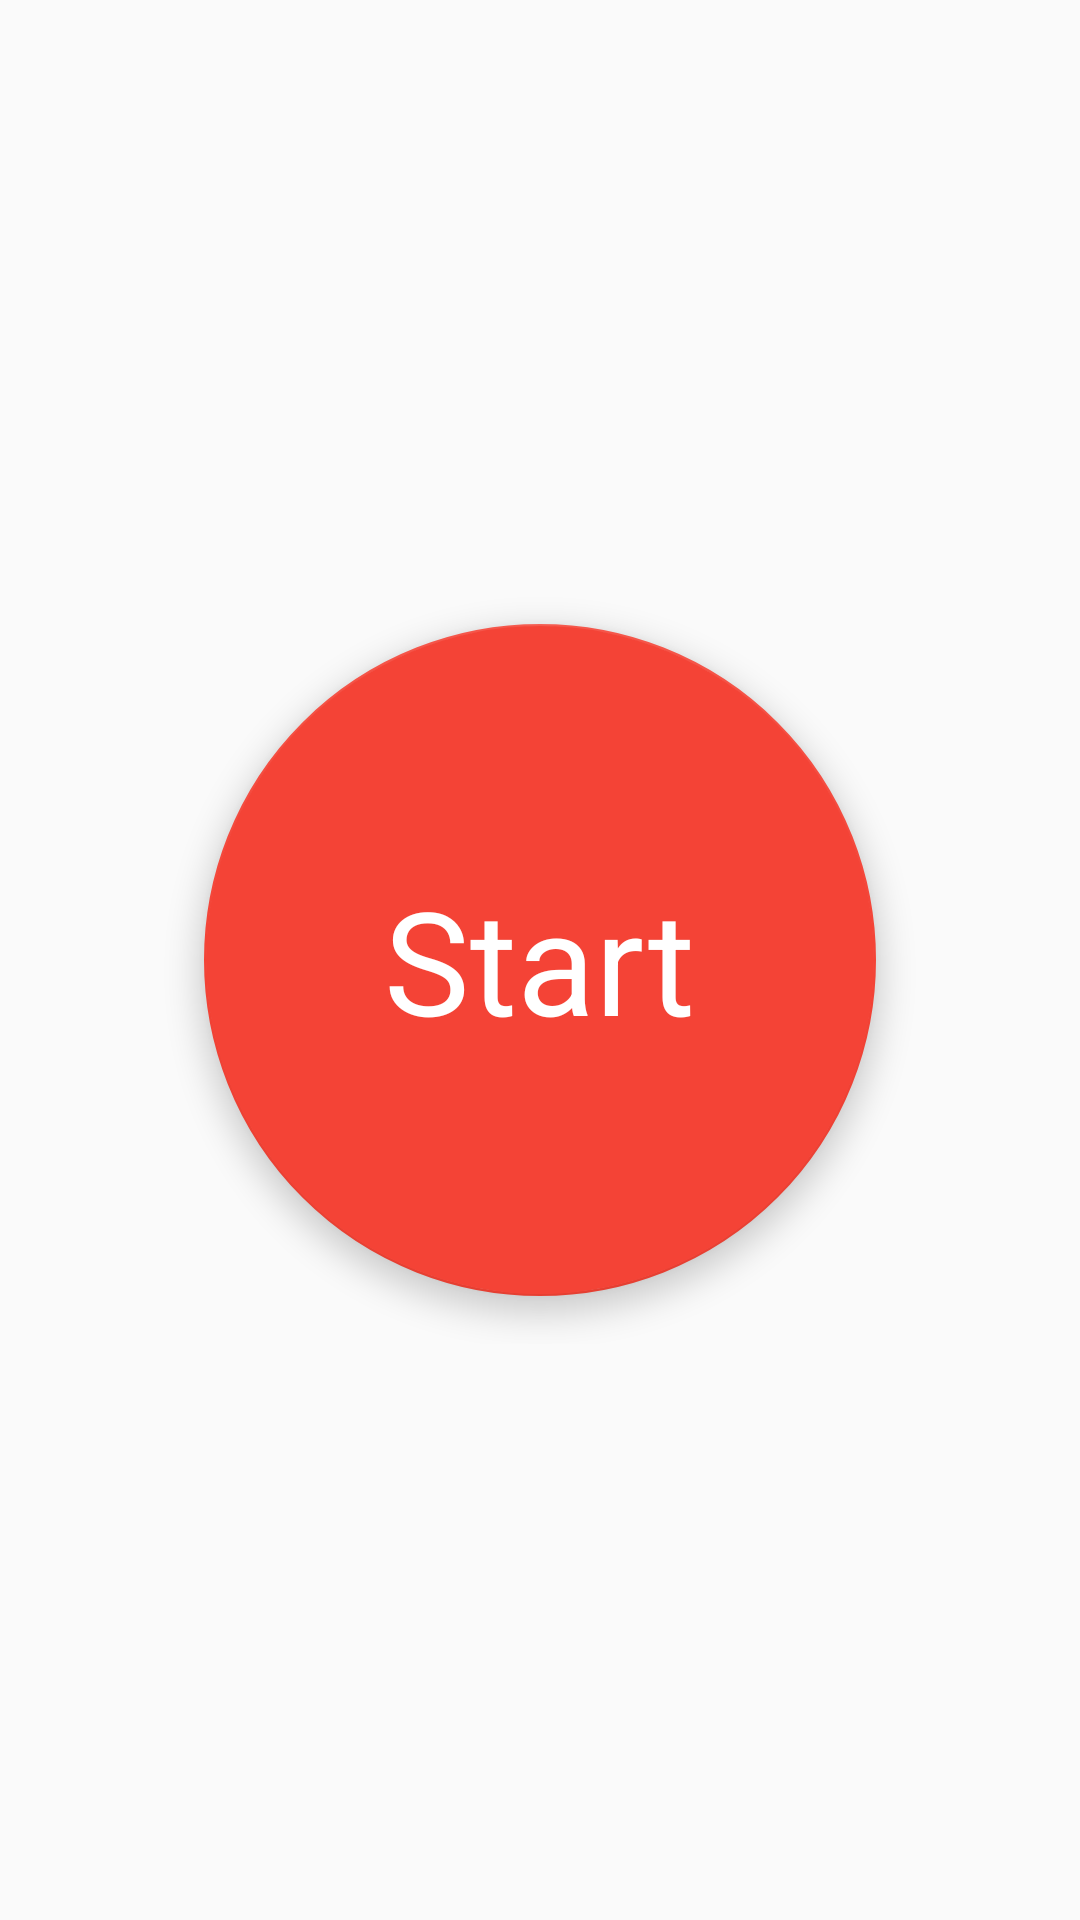

Reconstruct the res/layout file that produces this screen, plus the resources it refers to.
<!-- AndroidManifest.xml: application theme AppTheme -->
<!-- res/layout/activity_start_layout.xml -->
<?xml version="1.0" encoding="utf-8"?>
<android.support.design.widget.CoordinatorLayout xmlns:android="http://schemas.android.com/apk/res/android"
    xmlns:app="http://schemas.android.com/apk/res-auto"
    android:layout_width="match_parent"
    android:layout_height="match_parent">

    <FrameLayout
        android:layout_width="256dp"
        android:layout_height="256dp"
        android:layout_gravity="center"
        app:layout_anchorGravity="center">

        <android.support.design.widget.FloatingActionButton
            android:id="@+id/fab_start"
            android:layout_width="match_parent"
            android:layout_height="match_parent"
            android:layout_margin="@dimen/fab_margin"
            app:layout_anchor="@+id/include" />

        <TextView
            android:layout_width="wrap_content"
            android:layout_height="wrap_content"
            android:layout_gravity="center"
            android:elevation="16dp"
            android:text="@string/start"
            android:textAppearance="?android:attr/textAppearanceMedium"
            android:textColor="@android:color/white"
            android:textSize="48sp" />
    </FrameLayout>

</android.support.design.widget.CoordinatorLayout>
<!-- resources referenced by this layout -->
<resources>
  <dimen name="fab_margin">16dp</dimen>
  <string name="start">Start</string>
  <style name="AppTheme" parent="Theme.AppCompat.Light.DarkActionBar">
          
          <item name="colorPrimary">@color/colorPrimary</item>
          <item name="colorPrimaryDark">@color/colorPrimaryDark</item>
          <item name="colorAccent">@color/colorAccent</item>
      </style>
  <color name="colorPrimary">#3F51B5</color>
  <color name="colorPrimaryDark">#303F9F</color>
  <color name="colorAccent">#f44336</color>
</resources>
